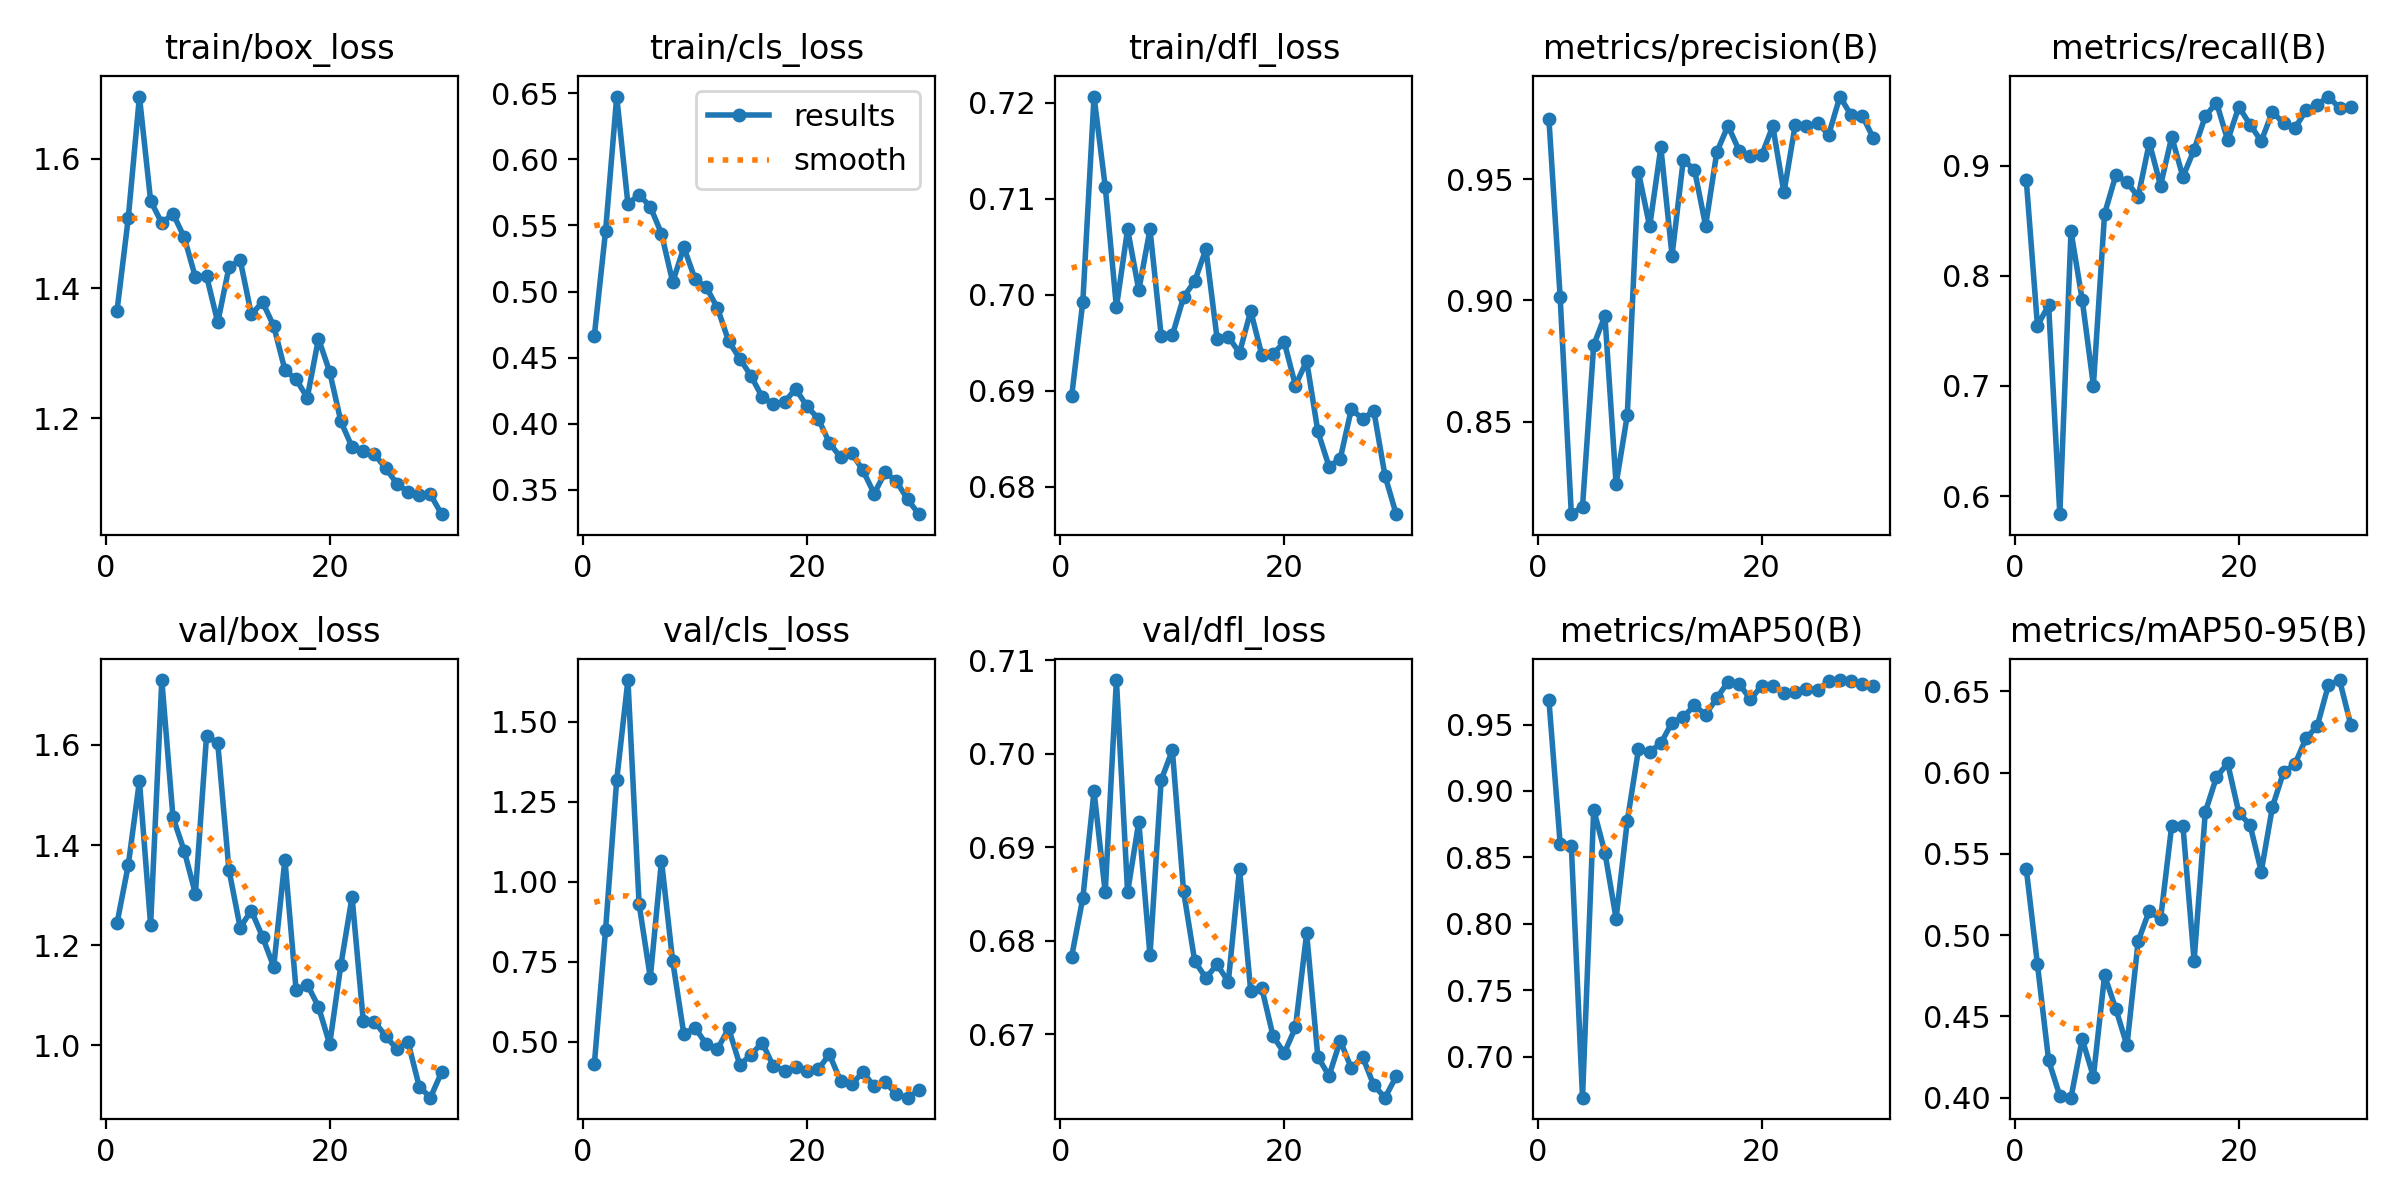

Data behind this chart, as committed beside it:
epoch, train/box_loss, train/cls_loss, train/dfl_loss, metrics/precision(B), metrics/recall(B), metrics/mAP50(B), metrics/mAP50-95(B), val/box_loss, val/cls_loss, val/dfl_loss, lr/pg0, lr/pg1, lr/pg2
1, 1.366, 0.4667, 0.6894, 0.9746, 0.8872, 0.9681, 0.5409, 1.244, 0.4308, 0.6783, 0.06916, 0.003215, 0.003215
2, 1.508, 0.5454, 0.6993, 0.9015, 0.7549, 0.8604, 0.482, 1.36, 0.849, 0.6846, 0.03762, 0.006267, 0.006267
3, 1.696, 0.6474, 0.7206, 0.812, 0.7731, 0.8586, 0.4229, 1.528, 1.319, 0.696, 0.008817, 0.008817, 0.008817
4, 1.536, 0.5662, 0.7113, 0.8152, 0.5837, 0.6692, 0.4011, 1.241, 1.63, 0.6852, 0.008505, 0.008505, 0.008505
5, 1.501, 0.5732, 0.6987, 0.8816, 0.8402, 0.8859, 0.3999, 1.73, 0.9304, 0.7079, 0.008193, 0.008193, 0.008193
6, 1.515, 0.5641, 0.7068, 0.8937, 0.7782, 0.8537, 0.436, 1.455, 0.701, 0.6852, 0.007882, 0.007882, 0.007882
7, 1.479, 0.5437, 0.7005, 0.8243, 0.7004, 0.804, 0.4129, 1.389, 1.066, 0.6927, 0.00757, 0.00757, 0.00757
8, 1.417, 0.5071, 0.7068, 0.8528, 0.8563, 0.8774, 0.4751, 1.303, 0.7529, 0.6784, 0.007258, 0.007258, 0.007258
9, 1.419, 0.5334, 0.6957, 0.9528, 0.8911, 0.9312, 0.4547, 1.619, 0.5239, 0.6972, 0.006947, 0.006947, 0.006947
10, 1.348, 0.5093, 0.6958, 0.9305, 0.8851, 0.9294, 0.4321, 1.603, 0.5446, 0.7004, 0.006635, 0.006635, 0.006635
11, 1.433, 0.5033, 0.6997, 0.963, 0.8716, 0.9359, 0.4962, 1.351, 0.493, 0.6853, 0.006323, 0.006323, 0.006323
12, 1.444, 0.4875, 0.7014, 0.9185, 0.9208, 0.9515, 0.5151, 1.236, 0.4778, 0.6778, 0.006012, 0.006012, 0.006012
13, 1.36, 0.4625, 0.7047, 0.9577, 0.8818, 0.9556, 0.5097, 1.27, 0.5423, 0.676, 0.0057, 0.0057, 0.0057
14, 1.379, 0.4492, 0.6954, 0.9539, 0.9261, 0.9644, 0.5674, 1.217, 0.4285, 0.6774, 0.005388, 0.005388, 0.005388
15, 1.342, 0.4362, 0.6956, 0.9308, 0.8897, 0.9575, 0.5674, 1.157, 0.46, 0.6756, 0.005077, 0.005077, 0.005077
16, 1.274, 0.4202, 0.6939, 0.9611, 0.9144, 0.9699, 0.4842, 1.371, 0.4979, 0.6877, 0.004765, 0.004765, 0.004765
17, 1.26, 0.4149, 0.6983, 0.972, 0.9448, 0.9821, 0.5757, 1.111, 0.4239, 0.6746, 0.004453, 0.004453, 0.004453
18, 1.232, 0.4167, 0.6937, 0.9617, 0.9572, 0.9806, 0.5973, 1.122, 0.4108, 0.6749, 0.004142, 0.004142, 0.004142
19, 1.323, 0.4263, 0.6938, 0.9596, 0.9229, 0.9689, 0.6058, 1.077, 0.423, 0.6698, 0.00383, 0.00383, 0.00383
20, 1.271, 0.4132, 0.695, 0.9597, 0.9533, 0.9789, 0.5752, 1.002, 0.4094, 0.668, 0.003518, 0.003518, 0.003518
21, 1.195, 0.404, 0.6905, 0.9718, 0.9371, 0.9788, 0.5679, 1.16, 0.4141, 0.6707, 0.003207, 0.003207, 0.003207
22, 1.155, 0.3856, 0.6931, 0.9445, 0.9222, 0.974, 0.5392, 1.297, 0.4614, 0.6808, 0.002895, 0.002895, 0.002895
23, 1.149, 0.3747, 0.6858, 0.9721, 0.9489, 0.9746, 0.5789, 1.05, 0.3785, 0.6676, 0.002583, 0.002583, 0.002583
24, 1.144, 0.3777, 0.6821, 0.9718, 0.9383, 0.9764, 0.6005, 1.048, 0.3674, 0.6655, 0.002272, 0.002272, 0.002272
25, 1.123, 0.3648, 0.6829, 0.9731, 0.9338, 0.9759, 0.6051, 1.019, 0.4062, 0.6693, 0.00196, 0.00196, 0.00196
26, 1.099, 0.3473, 0.6881, 0.9683, 0.9501, 0.9827, 0.6212, 0.9929, 0.3612, 0.6663, 0.001648, 0.001648, 0.001648
27, 1.086, 0.3634, 0.687, 0.984, 0.9552, 0.9835, 0.6286, 1.007, 0.3746, 0.6676, 0.001337, 0.001337, 0.001337
28, 1.082, 0.3565, 0.6879, 0.9763, 0.9626, 0.9826, 0.6539, 0.918, 0.3362, 0.6645, 0.001025, 0.001025, 0.001025
29, 1.082, 0.3428, 0.6811, 0.9761, 0.9521, 0.9808, 0.657, 0.8958, 0.326, 0.6632, 0.0007133, 0.0007133, 0.0007133
30, 1.052, 0.3317, 0.6771, 0.9668, 0.9533, 0.9791, 0.6294, 0.9465, 0.3492, 0.6655, 0.0004016, 0.0004016, 0.0004016
